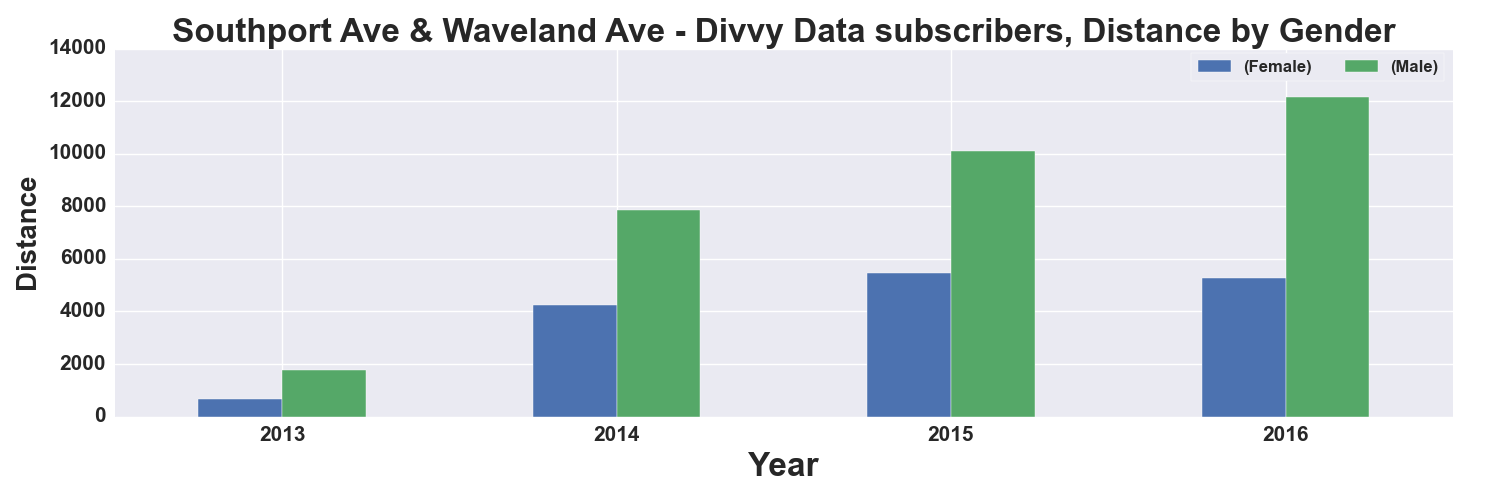

The file beside this chart, header and first rows:
, START TIME YEAR, DISTANCE_Miles, DISTANCE_Miles
GENDER, , Female, Male
0, 2013, 658.0, 1774
1, 2014, 4260, 7879
2, 2015, 5457, 10098
3, 2016, 5255, 12157
